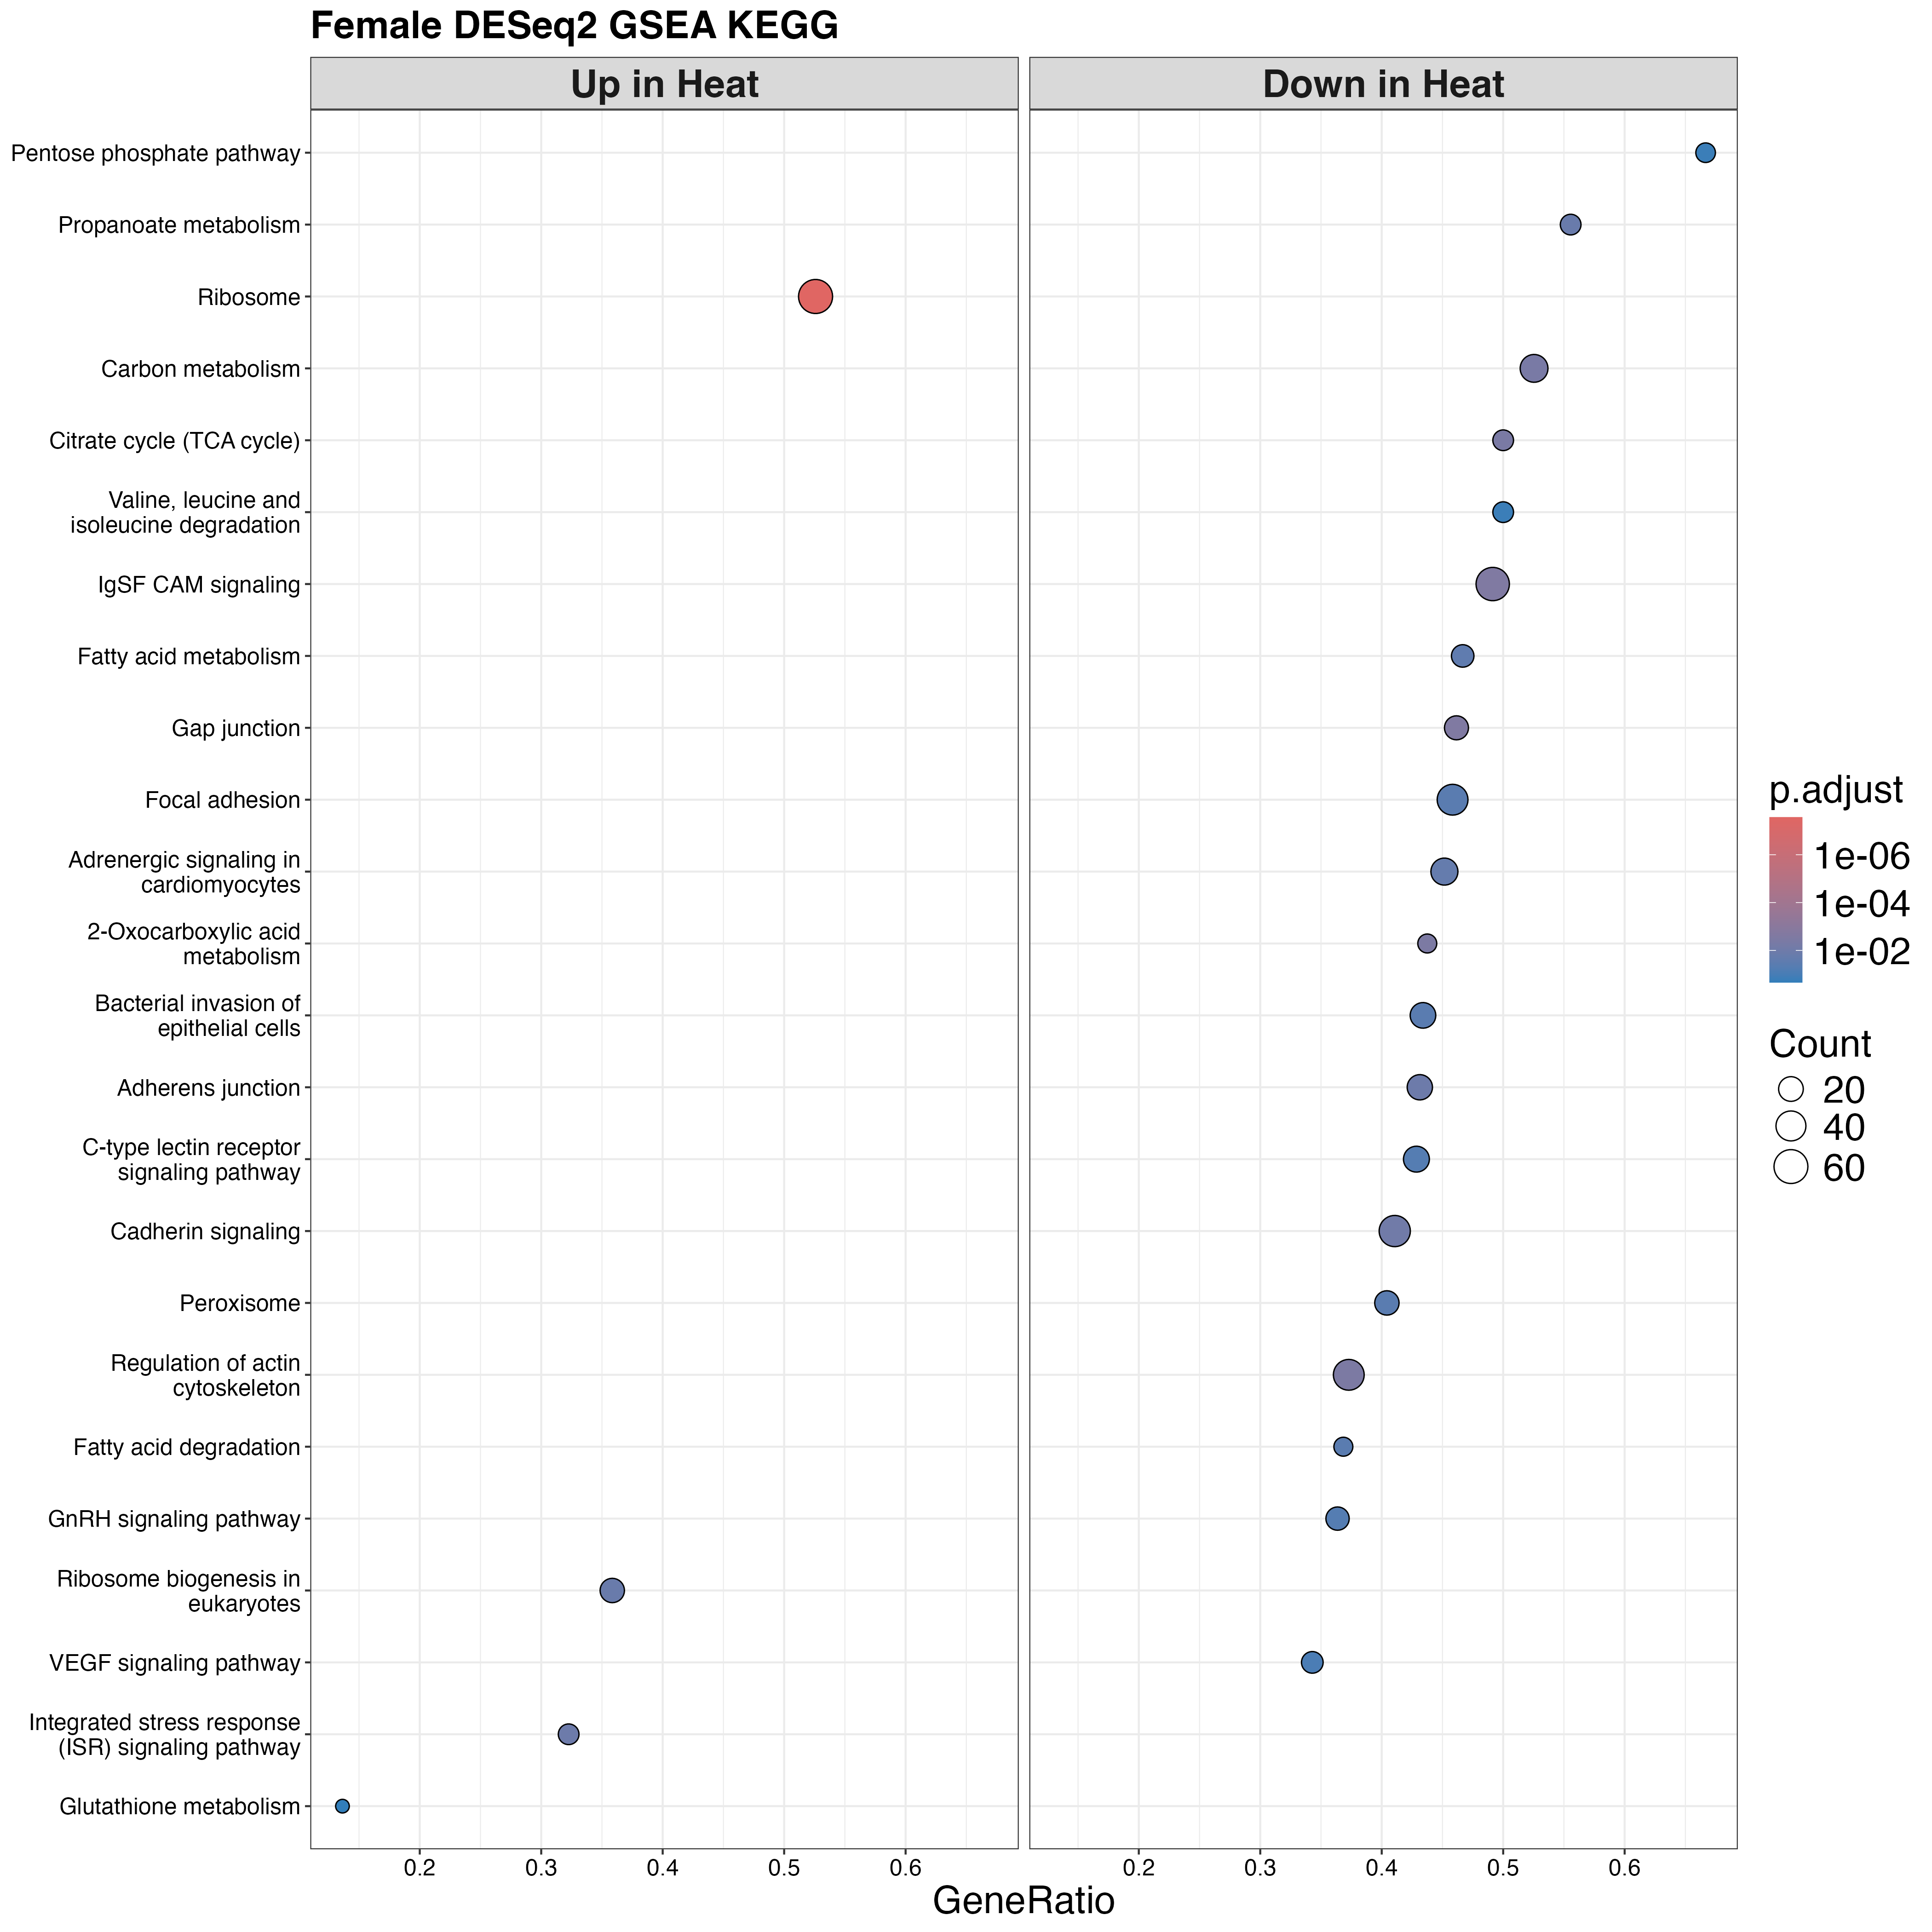

The data file committed next to this chart (first rows):
ID, Description, setSize, enrichmentScore, NES, pvalue, p.adjust, qvalue, rank, leading_edge, core_enrichment, log2err
tgu03010, Ribosome, 116, 0.5924, 2.261, 1.52435933045226e-10, 2.72860320150954e-08, 2.06933409859367e-08, 1420, tags=53%, list=21%, signal=42%, 100228554/115498487/100223017/100223396/…, 0.8267
tgu00020, Citrate cycle (TCA cycle), 20, -0.7212, -2.015, 0.0001355, 0.004041, 0.003065, 1232, tags=50%, list=18%, signal=41%, 100227513/100230199/100225534/100190674/…, 0.5188
tgu04540, Gap junction, 39, -0.6144, -1.999, 4.31304829228901e-05, 0.002573, 0.001952, 1287, tags=46%, list=19%, signal=38%, 100227859/100221959/100232622/100227442/…, 0.5573
tgu01210, 2-Oxocarboxylic acid metabolism, 16, -0.7583, -1.966, 9.40787379758333e-05, 0.003368, 0.002554, 1232, tags=44%, list=18%, signal=36%, 100227513/100225395/100230199/100225079/…, 0.5384
tgu04156, Integrated stress response (ISR) signali…, 31, 0.6373, 1.932, 0.0005854, 0.01149, 0.008716, 773, tags=32%, list=11%, signal=29%, 100226844/100218505/100226431/100223585/…, 0.4773
tgu00640, Propanoate metabolism, 18, -0.6812, -1.831, 0.000989, 0.01475, 0.01119, 1225, tags=56%, list=18%, signal=46%, 100228381/100230333/100230199/100225534/…, 0.4551
tgu01200, Carbon metabolism, 59, -0.5237, -1.825, 0.0001717, 0.004391, 0.00333, 1603, tags=53%, list=23%, signal=41%, 100232597/100220154/100229947/100230152/…, 0.5188
tgu00071, Fatty acid degradation, 19, -0.6624, -1.817, 0.003137, 0.03737, 0.02834, 675, tags=37%, list=10%, signal=33%, 100231239/100226785/100227254/100229322/…, 0.4317
tgu04517, IgSF CAM signaling, 116, -0.4575, -1.802, 3.23423493389374e-05, 0.002573, 0.001952, 1664, tags=49%, list=24%, signal=38%, 100219602/100220452/100228738/100190386/…, 0.5573
tgu04520, Adherens junction, 51, -0.5181, -1.79, 0.0006421, 0.01149, 0.008716, 1183, tags=43%, list=17%, signal=36%, 100221879/100217813/100227812/100151697/…, 0.4773
tgu03008, Ribosome biogenesis in eukaryotes, 53, 0.532, 1.773, 0.0008906, 0.01449, 0.01099, 1152, tags=36%, list=17%, signal=30%, 100223344/100218116/100229679/100222806/…, 0.4773
tgu01212, Fatty acid metabolism, 30, -0.5855, -1.765, 0.002117, 0.02707, 0.02053, 1404, tags=47%, list=20%, signal=37%, 100225517/100230721/100230333/100223843/…, 0.4317
tgu04810, Regulation of actin cytoskeleton, 118, -0.439, -1.752, 8.98286719351003e-05, 0.003368, 0.002554, 1397, tags=37%, list=20%, signal=30%, 100221287/100225793/100231500/100217542/…, 0.5384
tgu04261, Adrenergic signaling in cardiomyocytes, 62, -0.4807, -1.737, 0.001388, 0.01911, 0.01449, 1609, tags=45%, list=23%, signal=35%, 100219636/100190751/100223723/100219984/…, 0.4551
tgu04519, Cadherin signaling, 112, -0.423, -1.669, 0.0003836, 0.008582, 0.006509, 1580, tags=41%, list=23%, signal=32%, 100190751/100190386/100225285/100221722/…, 0.4985
tgu05100, Bacterial invasion of epithelial cells, 53, -0.4737, -1.64, 0.003995, 0.03763, 0.02854, 1670, tags=43%, list=24%, signal=33%, 100219688/100219602/100190386/100226729/…, 0.407
tgu04912, GnRH signaling pathway, 44, -0.4824, -1.595, 0.00661, 0.05144, 0.03901, 1259, tags=36%, list=18%, signal=30%, 100221959/100227442/100230711/100190399/…, 0.407
tgu00030, Pentose phosphate pathway, 12, -0.6412, -1.586, 0.02919, 0.1587, 0.1203, 1603, tags=67%, list=23%, signal=51%, 100232597/100220154/100229947/100230152/…, 0.3525
tgu04146, Peroxisome, 47, -0.4714, -1.556, 0.003758, 0.03737, 0.02834, 1538, tags=40%, list=22%, signal=32%, 100230879/100221578/100221310/100218710/…, 0.4317
tgu04370, VEGF signaling pathway, 35, -0.4886, -1.553, 0.01247, 0.08446, 0.06405, 1164, tags=34%, list=17%, signal=29%, 100227442/100227812/100227983/100232504/…, 0.3807
tgu04625, C-type lectin receptor signaling pathway, 56, -0.4477, -1.553, 0.005971, 0.05144, 0.03901, 1981, tags=43%, list=29%, signal=31%, 100222189/100190755/100229058/115498549/…, 0.407
tgu04510, Focal adhesion, 96, -0.4019, -1.545, 0.003369, 0.03737, 0.02834, 1974, tags=46%, list=29%, signal=33%, 100226539/100217512/100190755/100228062/…, 0.4317
tgu00280, Valine, leucine and isoleucine degradati…, 20, -0.5518, -1.541, 0.03014, 0.1587, 0.1203, 1225, tags=50%, list=18%, signal=41%, 100228381/100225395/100230199/100220499/…, 0.3525
tgu00785, Lipoic acid metabolism, 6, -0.7754, -1.525, 0.02788, 0.1587, 0.1203, 1045, tags=67%, list=15%, signal=57%, 100230199/100225079/100221470/100226824, 0.3525
tgu04530, Tight junction, 75, -0.4098, -1.523, 0.01384, 0.08847, 0.0671, 1620, tags=47%, list=24%, signal=36%, 100226051/100190386/100221704/100225285/…, 0.3807
tgu00480, Glutathione metabolism, 22, 0.5463, 1.52, 0.04228, 0.2162, 0.164, 357, tags=14%, list=5%, signal=13%, 100231009/100218552/100219009, 0.3218
tgu04371, Apelin signaling pathway, 65, -0.4242, -1.513, 0.00661, 0.05144, 0.03901, 1542, tags=38%, list=22%, signal=30%, 100220812/100223723/100225793/100221959/…, 0.407
tgu04010, MAPK signaling pathway, 122, -0.3792, -1.509, 0.003647, 0.03737, 0.02834, 1164, tags=30%, list=17%, signal=26%, 100227442/100225187/100221542/100218470/…, 0.4317
tgu04820, Cytoskeleton in muscle cells, 64, -0.4214, -1.506, 0.01171, 0.08383, 0.06357, 1426, tags=36%, list=21%, signal=29%, 100230823/100221802/100219276/100228823/…, 0.3807
tgu04114, Oocyte meiosis, 68, -0.41, -1.496, 0.0174, 0.1074, 0.08147, 1580, tags=35%, list=23%, signal=27%, 100190751/100227408/100223723/100226442/…, 0.3525
tgu04518, Integrin signaling, 61, -0.4118, -1.446, 0.01274, 0.08446, 0.06405, 2003, tags=52%, list=29%, signal=38%, 100229042/100226539/100217512/100228062/…, 0.3807
tgu04144, Endocytosis, 151, -0.3495, -1.437, 0.006096, 0.05144, 0.03901, 1344, tags=28%, list=20%, signal=23%, 100226628/100226776/100222665/101233395/…, 0.407
tgu00230, Purine metabolism, 58, -0.3962, -1.376, 0.02936, 0.1587, 0.1203, 1280, tags=29%, list=19%, signal=24%, 100227486/100232302/100222163/100223544/…, 0.3525
tgu05132, Salmonella infection, 140, -0.3241, -1.326, 0.02683, 0.1587, 0.1203, 1397, tags=32%, list=20%, signal=26%, 100221287/100229607/100217542/100227859/…, 0.3525
tgu00910, Nitrogen metabolism, 1, -0.9964, -1.325, 0.008286, 0.0618, 0.04687, 27, tags=100%, list=0%, signal=100%, 100222270, 0.3807
